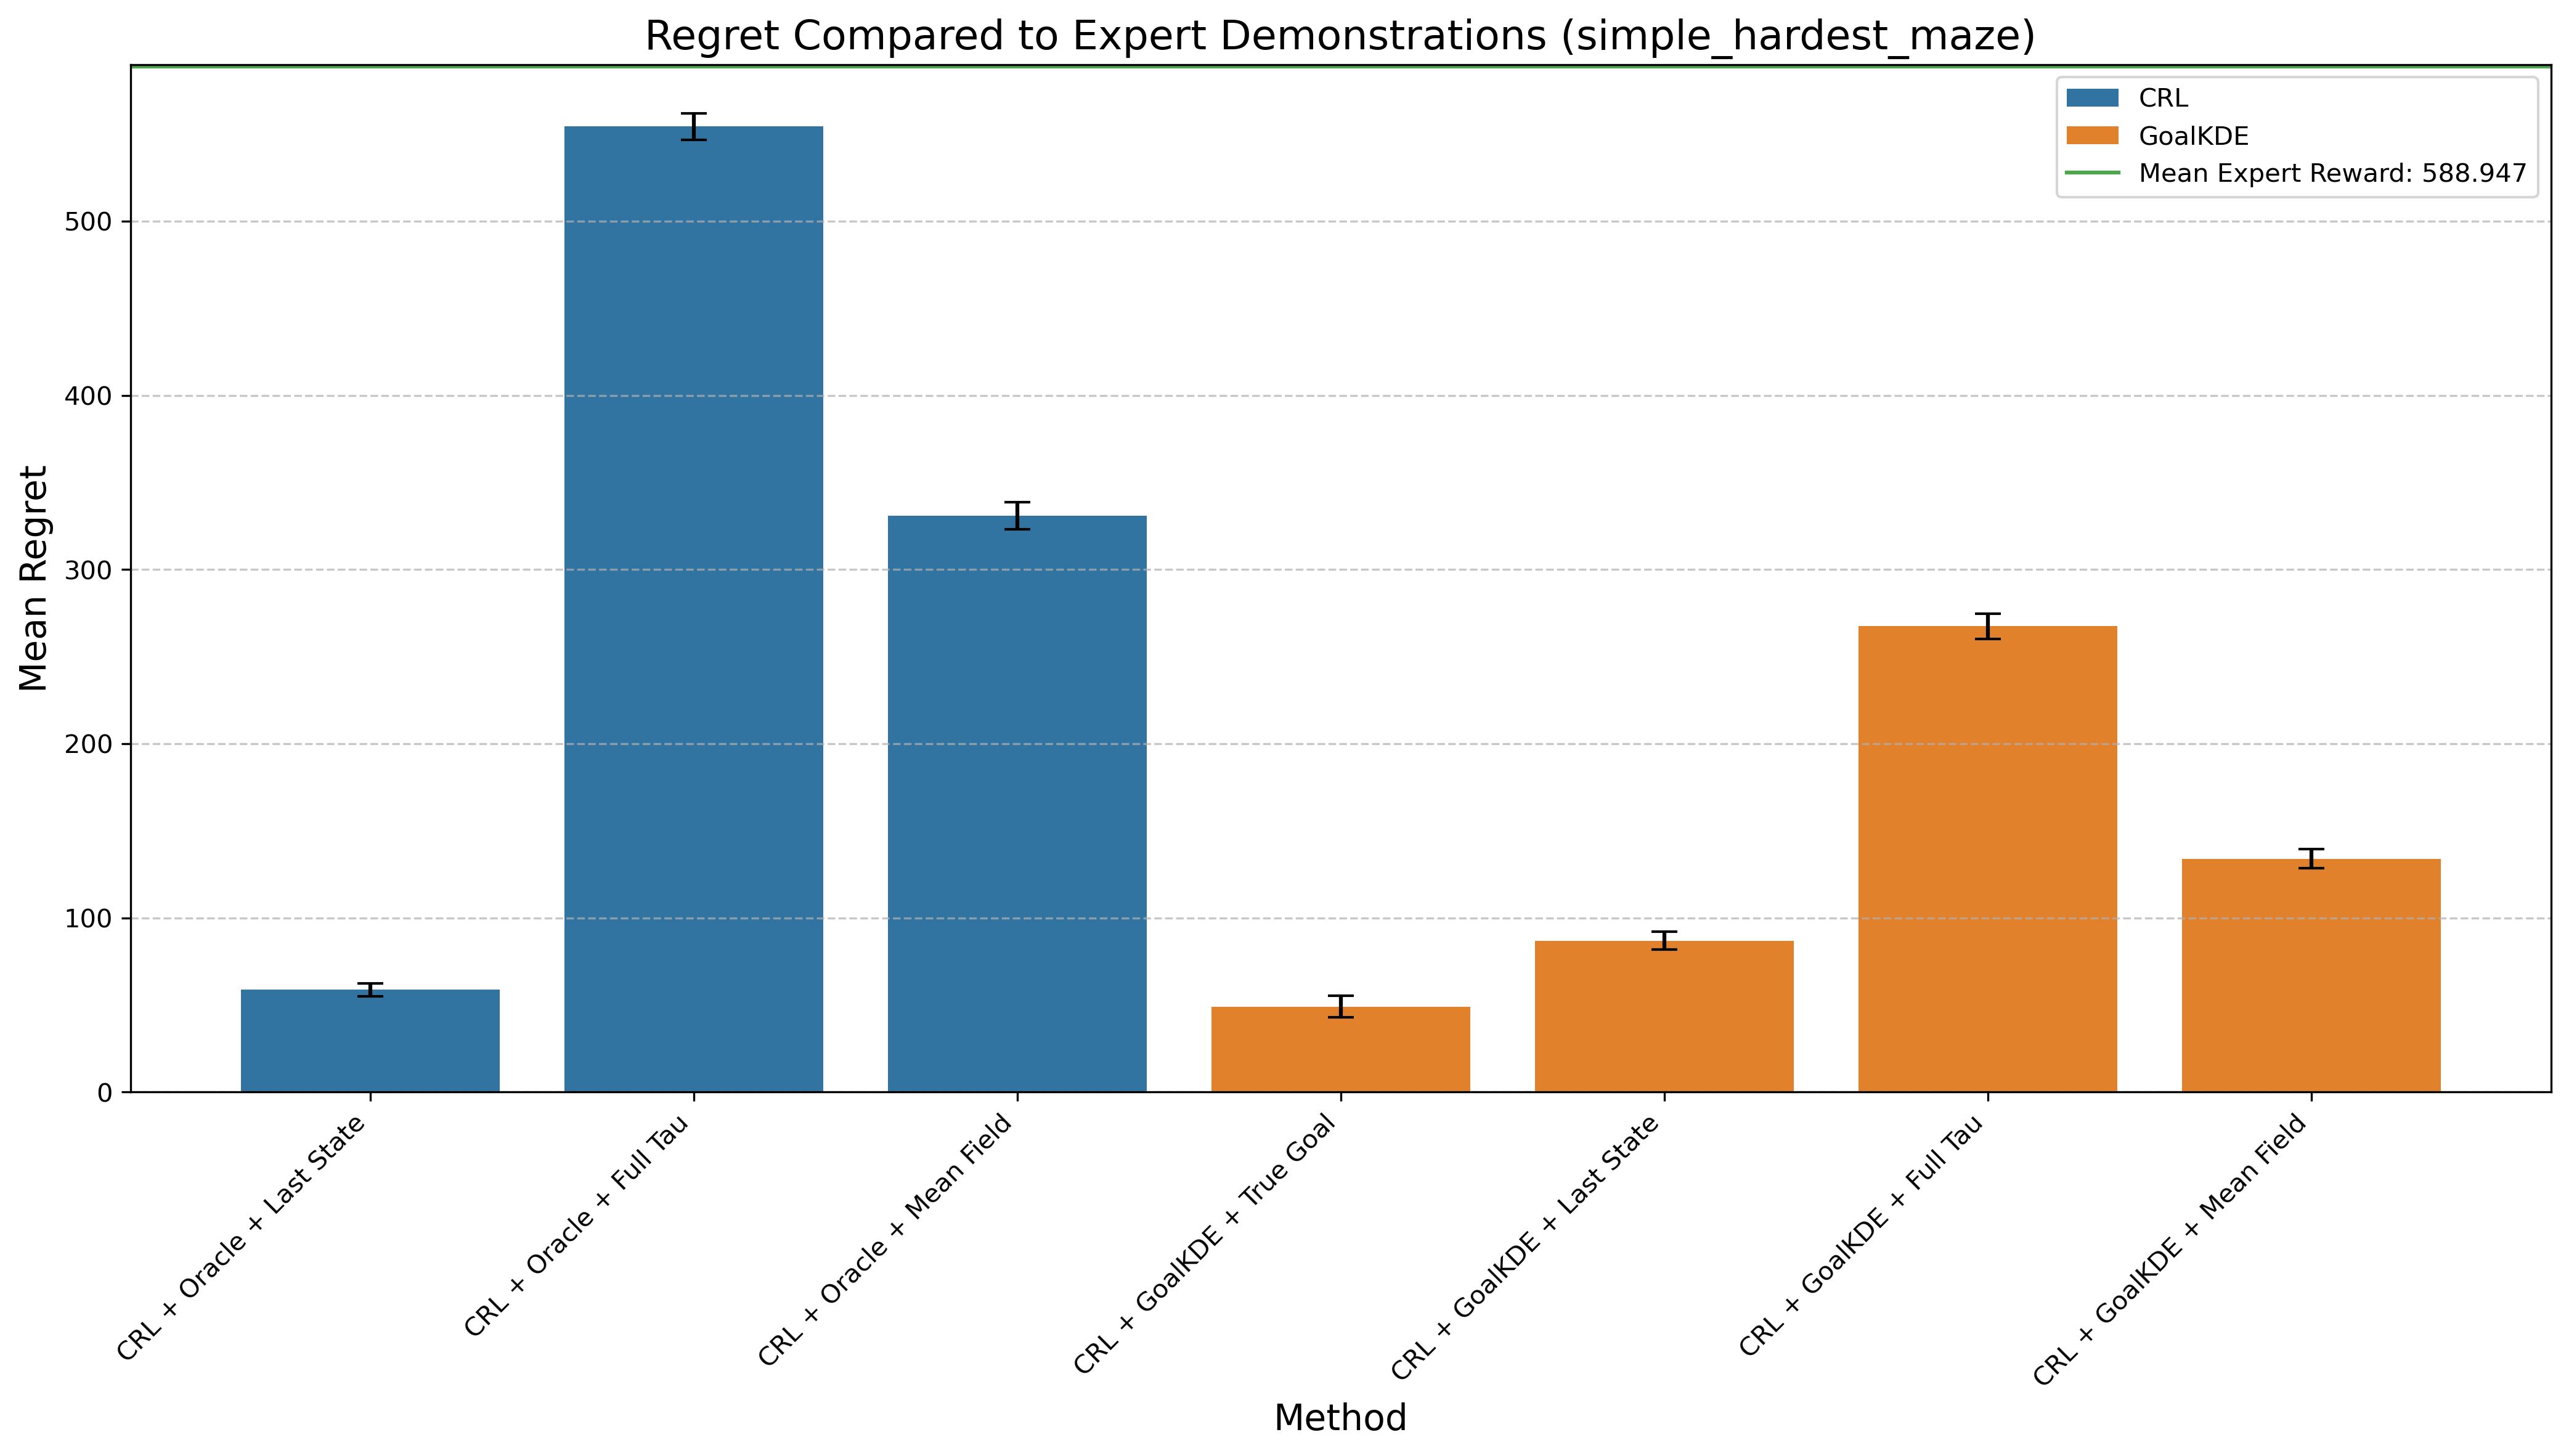

Data behind this chart, as committed beside it:
Method, Mean Difference, Std Error, Method Type
CRL + Oracle + Last State, 58.8, 3.675, CRL
CRL + Oracle + Full Tau, 554.4, 7.546, CRL
CRL + Oracle + Mean Field, 330.9, 7.811, CRL
CRL + GoalKDE + True Goal, 49.12, 6.308, GoalKDE
CRL + GoalKDE + Last State, 86.87, 5.131, GoalKDE
CRL + GoalKDE + Full Tau, 267.5, 7.222, GoalKDE
CRL + GoalKDE + Mean Field, 134, 5.582, GoalKDE
